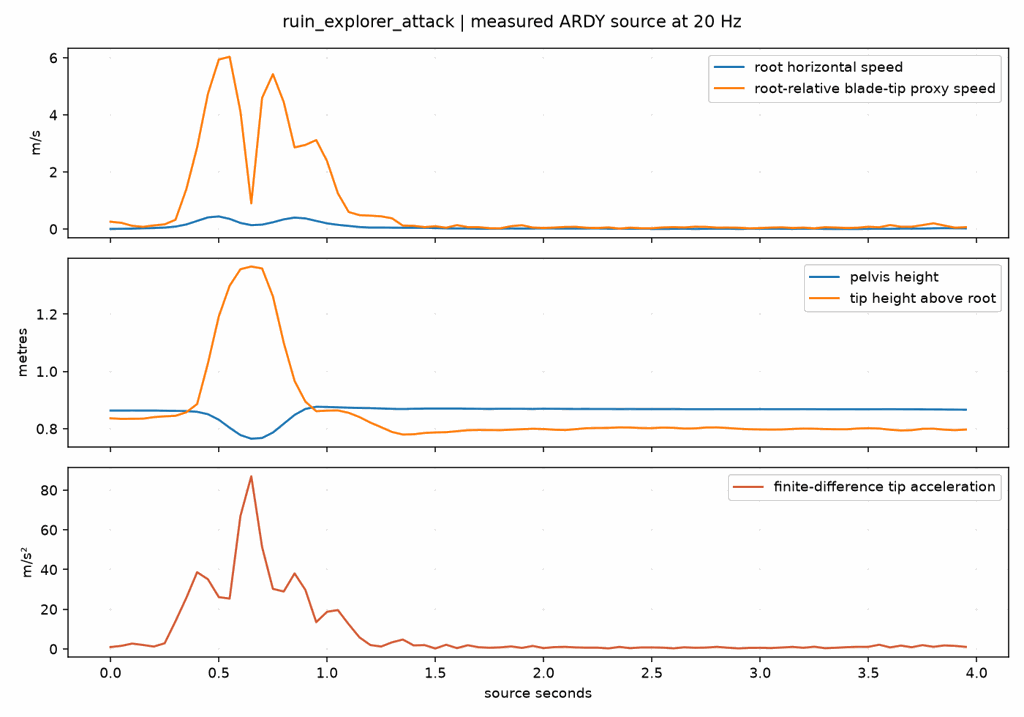

The data file committed next to this chart (first rows):
source_s, root_speed_mps, tip_relative_speed_mps, tip_relative_acceleration_mps2, pelvis_y_m, tip_x_m, tip_y_m, tip_z_m
0.0, 0.001677, 0.255, 0.9289, 0.8632, -1.016, 0.8362, 0.06937
0.05, 0.005681, 0.2163, 1.543, 0.8632, -1.02, 0.8342, 0.08143
0.1, 0.01293, 0.1115, 2.675, 0.8634, -1.021, 0.8345, 0.09044
0.15, 0.02629, 0.07581, 1.984, 0.8632, -1.02, 0.8349, 0.09255
0.2, 0.03617, 0.1257, 1.18, 0.8633, -1.017, 0.8403, 0.08721
0.25, 0.04985, 0.1634, 2.834, 0.8625, -1.012, 0.8431, 0.08729
0.3, 0.08554, 0.3227, 13.93, 0.8621, -1.002, 0.8448, 0.08462
0.35, 0.1586, 1.392, 25.68, 0.8613, -0.9899, 0.8571, 0.1057
0.4, 0.2827, 2.86, 38.64, 0.8589, -0.9838, 0.8861, 0.2164
0.45, 0.4073, 4.74, 35.07, 0.8504, -0.8886, 1.028, 0.3111
0.5, 0.4396, 5.937, 26.08, 0.8312, -0.7001, 1.192, 0.4414
0.55, 0.355, 6.035, 25.34, 0.8033, -0.474, 1.299, 0.6389
0.6, 0.2124, 4.116, 66.99, 0.7776, -0.2298, 1.357, 0.7819
0.65, 0.1353, 0.8993, 86.96, 0.7649, -0.1131, 1.366, 0.8251
0.7, 0.1527, 4.595, 51.31, 0.7675, -0.2482, 1.359, 0.6939
0.75, 0.2351, 5.425, 30.24, 0.7865, -0.4887, 1.262, 0.5816
0.8, 0.3376, 4.446, 28.91, 0.8171, -0.7054, 1.1, 0.5598
0.85, 0.3996, 2.859, 38.03, 0.8479, -0.8211, 0.9667, 0.5688
0.9, 0.3705, 2.946, 29.7, 0.8689, -0.8816, 0.8943, 0.4675
0.95, 0.2833, 3.116, 13.47, 0.8764, -0.9279, 0.8609, 0.3154
1.0, 0.1979, 2.378, 18.7, 0.8756, -0.9432, 0.863, 0.1637
1.05, 0.1454, 1.249, 19.54, 0.8745, -0.9566, 0.8637, 0.0794
1.1, 0.1075, 0.5954, 12.39, 0.8732, -0.9722, 0.8554, 0.0425
1.15, 0.06935, 0.4851, 5.787, 0.8722, -0.9912, 0.8403, 0.03691
1.2, 0.04931, 0.468, 1.953, 0.8717, -1.007, 0.8211, 0.04222
1.25, 0.04996, 0.4433, 1.193, 0.8705, -1.019, 0.8051, 0.05067
1.3, 0.04733, 0.3742, 3.33, 0.8691, -1.032, 0.7885, 0.05892
1.35, 0.04319, 0.1185, 4.711, 0.8685, -1.04, 0.7795, 0.06771
1.4, 0.04309, 0.1121, 1.77, 0.8694, -1.04, 0.7805, 0.06023
1.45, 0.04189, 0.06652, 1.921, 0.87, -1.038, 0.785, 0.05816
1.5, 0.03482, 0.0964, 0.2225, 0.8703, -1.038, 0.7868, 0.06111
1.55, 0.02323, 0.0459, 2.092, 0.8703, -1.039, 0.7877, 0.06734
1.6, 0.01944, 0.1355, 0.4088, 0.8702, -1.037, 0.791, 0.06159
1.65, 0.0195, 0.06682, 1.848, 0.8697, -1.033, 0.7946, 0.0573
1.7, 0.01153, 0.06431, 0.845, 0.8692, -1.033, 0.7954, 0.05873
1.75, 0.004845, 0.02894, 0.5925, 0.8689, -1.033, 0.7952, 0.0637
1.8, 0.01165, 0.02457, 0.7737, 0.8693, -1.032, 0.7947, 0.06149
1.85, 0.0193, 0.09922, 1.251, 0.8693, -1.031, 0.7965, 0.06445
1.9, 0.01483, 0.1326, 0.5155, 0.8692, -1.031, 0.7981, 0.07076
1.95, 0.01737, 0.0512, 1.495, 0.8688, -1.032, 0.7996, 0.07733
2.0, 0.02069, 0.03685, 0.4243, 0.8695, -1.03, 0.7986, 0.07576
2.05, 0.01834, 0.0503, 0.9181, 0.8692, -1.03, 0.7963, 0.07688
2.1, 0.01455, 0.0732, 1.016, 0.869, -1.03, 0.7952, 0.0794
2.15, 0.01359, 0.07568, 0.7554, 0.8688, -1.029, 0.7984, 0.08381
2.2, 0.01788, 0.04306, 0.6288, 0.8689, -1.027, 0.8017, 0.08235
2.25, 0.0187, 0.03518, 0.6282, 0.8687, -1.027, 0.8023, 0.08344
2.3, 0.01221, 0.05607, 0.2775, 0.8685, -1.028, 0.8028, 0.08562
2.35, 0.009801, 0.01644, 1.006, 0.8683, -1.028, 0.8045, 0.08848
2.4, 0.01129, 0.04703, 0.3963, 0.8685, -1.029, 0.8041, 0.08614
2.45, 0.00961, 0.02753, 0.7337, 0.8683, -1.029, 0.8021, 0.08461
2.5, 0.002942, 0.02687, 0.7465, 0.8683, -1.03, 0.8018, 0.08485
2.55, 0.002767, 0.05496, 0.6415, 0.8683, -1.029, 0.8039, 0.08666
2.6, 0.004186, 0.06522, 0.3104, 0.8684, -1.03, 0.8029, 0.09022
2.65, 0.006261, 0.05469, 0.8113, 0.8682, -1.031, 0.8003, 0.09189
2.7, 0.002143, 0.08079, 0.5849, 0.868, -1.031, 0.8009, 0.09529
2.75, 0.005514, 0.07503, 0.6801, 0.868, -1.03, 0.8041, 0.09889
2.8, 0.00699, 0.04901, 1.023, 0.8682, -1.03, 0.8045, 0.1019
2.85, 0.006462, 0.05103, 0.6144, 0.8681, -1.031, 0.8023, 0.1032
2.9, 0.00241, 0.04529, 0.2812, 0.868, -1.031, 0.7996, 0.1029
2.95, 0.005502, 0.02502, 0.519, 0.868, -1.032, 0.798, 0.1021
... 20 more rows
